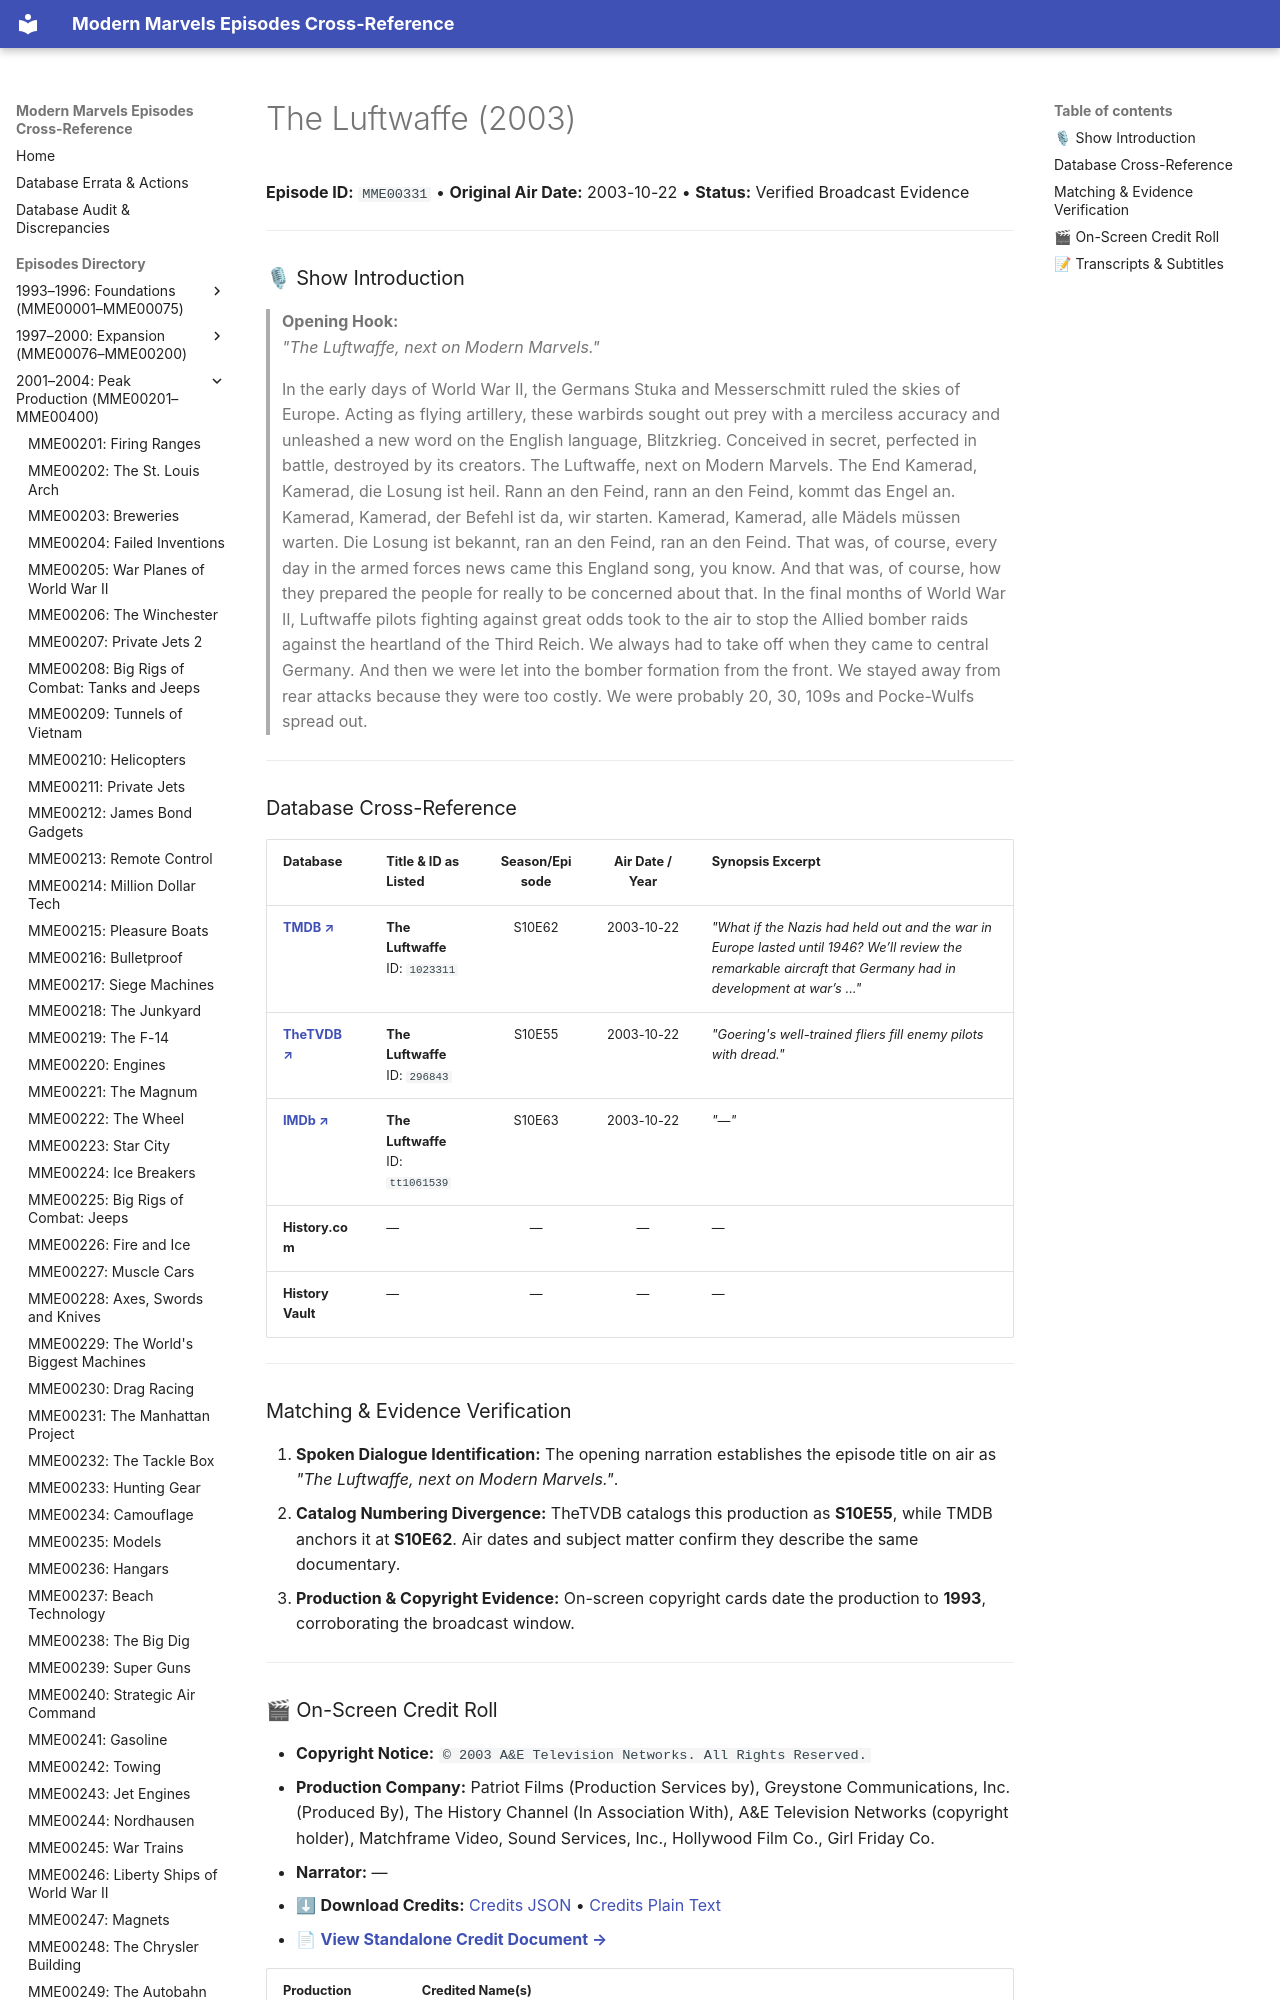

repository: ModernMarvelsFan/ModernMarvels · page: episodes/MME00331/index.html · generator: mkdocs

# The Luftwaffe (2003)

**Episode ID:** `MME00331` • **Original Air Date:** 2003-10-22 • **Status:** Verified Broadcast Evidence

---

### 🎙 Show Introduction

> **Opening Hook:**  
> *"The Luftwaffe, next on Modern Marvels."*

> In the early days of World War II, the Germans Stuka and Messerschmitt ruled the skies of Europe. Acting as flying artillery, these warbirds sought out prey with a merciless accuracy and unleashed a new word on the English language, Blitzkrieg. Conceived in secret, perfected in battle, destroyed by its creators. The Luftwaffe, next on Modern Marvels. The End Kamerad, Kamerad, die Losung ist heil. Rann an den Feind, rann an den Feind, kommt das Engel an. Kamerad, Kamerad, der Befehl ist da, wir starten. Kamerad, Kamerad, alle Mädels müssen warten. Die Losung ist bekannt, ran an den Feind, ran an den Feind. That was, of course, every day in the armed forces news came this England song, you know. And that was, of course, how they prepared the people for really to be concerned about that. In the final months of World War II, Luftwaffe pilots fighting against great odds took to the air to stop the Allied bomber raids against the heartland of the Third Reich. We always had to take off when they came to central Germany. And then we were let into the bomber formation from the front. We stayed away from rear attacks because they were too costly. We were probably 20, 30, 109s and Pocke-Wulfs spread out.

---
